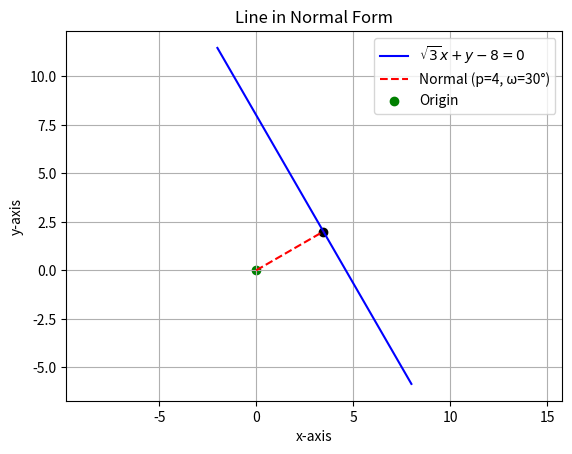

Here is the Python script that generated this plot:
import numpy as np
import matplotlib.pyplot as plt

# Line: sqrt(3)x + y - 8 = 0
# => y = -sqrt(3)x + 8
x = np.linspace(-2, 8, 400)
y = -np.sqrt(3) * x + 8

# Plot line
plt.plot(x, y, 'b', label=r'$\sqrt{3}x + y - 8 = 0$')

# Plot normal vector at the foot of perpendicular (p=4, omega=30°)
p = 4
omega = np.pi / 6  # 30 degrees
# Point on the line at perpendicular distance p from origin
x0 = p * np.cos(omega)
y0 = p * np.sin(omega)

# Draw perpendicular from origin
plt.plot([0, x0], [0, y0], 'r--', label='Normal (p=4, ω=30°)')
plt.scatter([x0], [y0], color='k')  # mark foot of perpendicular
plt.scatter([0], [0], color='g', label='Origin')

# Labels, legend, grid
plt.xlabel("x-axis")
plt.ylabel("y-axis")
plt.title("Line in Normal Form")
plt.legend()
plt.grid(True)
plt.axis("equal")

# Save figure
plt.savefig("line_normal_form.png", dpi=300)
plt.close()
